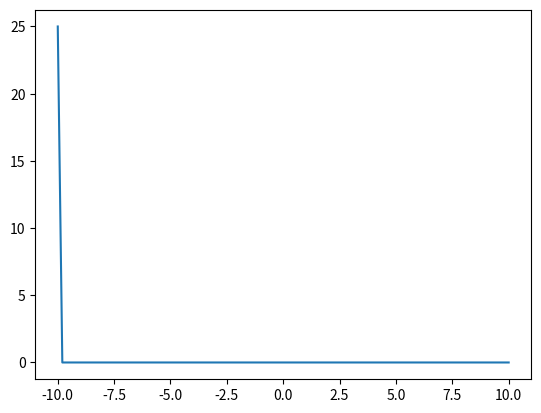

Recreate this plot in Python.
import numpy as np
import matplotlib.pyplot as plt
def kusok(x,a,b):
    y=np.zeros(len(x))
    for i in range(len(x)):
        if x[i]<a:
            y[i]= a**2
        elif x[i]>=a and x[i]<=b:
            y[i]= x[i]**2
        else:
            y[i]= b**2
        return y

a=-5
b=8
x=np.linspace(-10,10,100)
y=kusok(x,a,b)
plt.plot(x,y)
plt.savefig('pic_10.png')